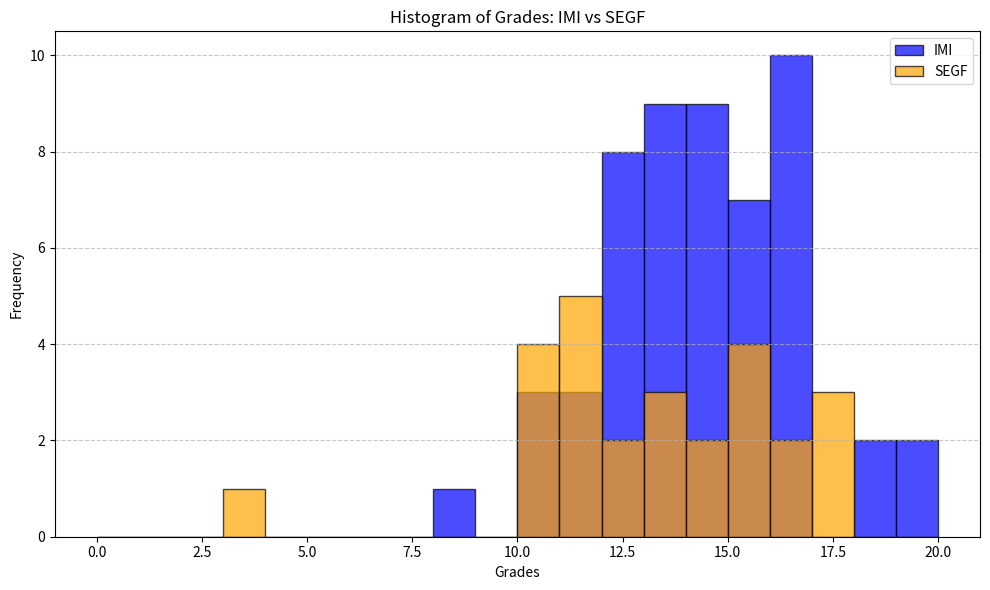

The matplotlib source for this figure:
import numpy as np
import matplotlib.pyplot as plt

from scipy.stats import norm # Useful to compute CDF and quantile of the Gaussian distribution
from scipy.stats import t # Useful to compute CDF and quantile of the Student distribution

ozone_day_1 = np.array([24.5, 48.0, 32.0, 45.8, 32.1, 35.7, 41.1, 30.4, 30.8, 27.5])
ozone_day_2 = np.array([48.0, 57.3, 56.1, 43.2, 37.9,  39.9, 40.3,  28.7, 45.7, 57.2])
ozone_day_3 = np.array([56.2, 54.1, 53.4, 46.2, 53.5, 48.0, 57.5, 65.2, 49.3, 58.5])

print("Empirical mean for day 1:", np.mean(ozone_day_1))
print("Empirical mean for day 2:", np.mean(ozone_day_2))
print("Empirical mean for day 3:", np.mean(ozone_day_3))

sigma = 10 # Known standard deviation of the sample
mu_0 = 40 # Limit value to be tested

# Your code here

print("Standard deviation for day 1:", np.std(ozone_day_1, ddof=1))
print("Standard deviation for day 2:", np.std(ozone_day_2, ddof=1))
print("Standard deviation for day 3:", np.std(ozone_day_3, ddof=1))

# Your code here

from scipy.stats import ttest_1samp

# Application on the sample ozone_day_1
# popmean is the value of µ_0
# alternative='greater' means that H_1 is {µ > µ_0}
t_score, p_value = ttest_1samp(ozone_day_1, popmean=mu_0, alternative='greater')
print("t-score:", t_score)
print("p-value:", p_value)

# Data for grades_imi and grades_segf
grades_imi = np.array([8.5, 10, 10, 10, 11, 11.5, 11.5, 12, 12, 12,
                       12, 12.5, 12.5, 12.5, 12.5, 13, 13, 13, 13, 13,
                       13, 13, 13, 13.5, 14, 14, 14, 14, 14, 14,
                       14.5, 14.5, 14.5, 15, 15, 15.5, 15.5, 15.5, 15.5, 15.5,
                       16, 16, 16, 16, 16, 16, 16.5, 16.5, 16.5, 16.5,
                       18.5, 18.5, 19, 19])

grades_segf = np.array([3.5, 10, 10, 10.5, 10.5, 11, 11, 11, 11.5, 11.5,
                        12.5, 12.5, 13.5, 13.5, 13.5, 14, 14.5, 15, 15.5, 15.5,
                        15.5, 16, 16.5, 17, 17, 17.5])

# Plot histogram of the two samples
plt.figure(figsize=(10, 6))
bins = np.linspace(0, 20, 21)  # Define bins range

plt.hist(grades_imi, bins=bins, alpha=0.7, label='IMI', color='blue', edgecolor='black')
plt.hist(grades_segf, bins=bins, alpha=0.7, label='SEGF', color='orange', edgecolor='black')

# Add labels, legend, and title
plt.xlabel('Grades')
plt.ylabel('Frequency')
plt.title('Histogram of Grades: IMI vs SEGF')
plt.legend()
plt.grid(axis='y', linestyle='--', alpha=0.7)

# Show plot
plt.tight_layout()
plt.show()

# Calculate means and standard deviations
n_imi = len(grades_imi)
n_segf = len(grades_segf)

mean_imi = np.mean(grades_imi)
mean_segf = np.mean(grades_segf)

sd_imi = np.std(grades_imi, ddof=1)
sd_segf = np.std(grades_segf, ddof=1)

# Print results
print("Mean of grades_imi:", mean_imi)
print("Mean of grades_segf:", mean_segf)

print("Standard deviation of grades_imi:", sd_imi)
print("Standard deviation of grades_segf:", sd_segf)

from scipy.stats import f # Fisher distribution

# Your code here

# Your code here!